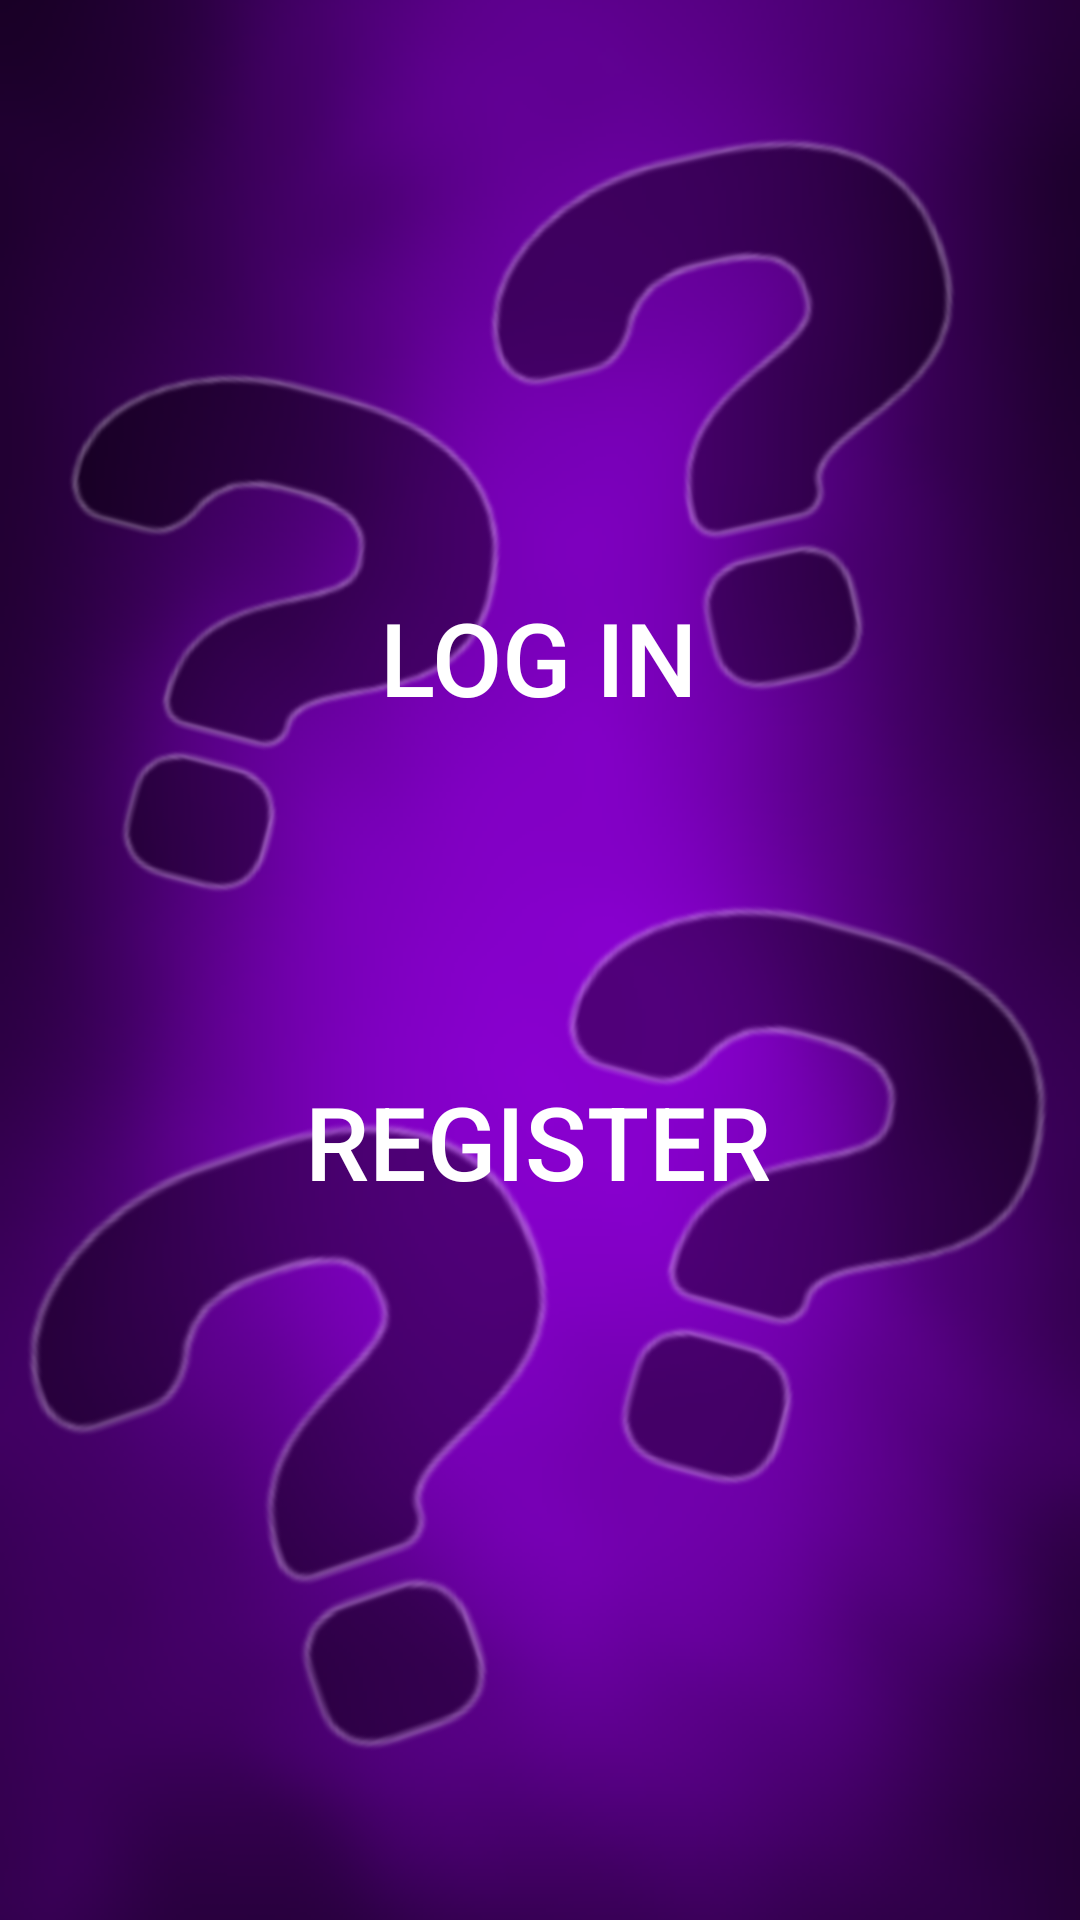

Here is an Android app screen rendered from its layout file. Give the layout XML and the strings, colors and styles it references.
<!-- AndroidManifest.xml: application theme Theme.NoBar -->
<!-- res/layout/testlayout2.xml -->
<?xml version="1.0" encoding="utf-8"?>
<androidx.constraintlayout.widget.ConstraintLayout xmlns:android="http://schemas.android.com/apk/res/android"
    xmlns:app="http://schemas.android.com/apk/res-auto"
    xmlns:tools="http://schemas.android.com/tools"
    android:layout_width="match_parent"
    android:layout_height="match_parent"
    android:background="@mipmap/questionsbackground"

    tools:context=".Setup.RegisterOrLogin">
    <Button
        android:id="@+id/exit"
        android:layout_width="47dp"
        android:layout_height="49dp"
        android:layout_marginTop="18dp"
        android:layout_marginEnd="21dp"
        android:foreground="@android:drawable/ic_menu_close_clear_cancel"
        android:background="@color/transparent"
        android:onClick="exit"
        app:layout_constraintEnd_toEndOf="parent"
        app:layout_constraintTop_toTopOf="parent" />

    <ImageView
        android:id="@+id/imageView"
        android:layout_width="295dp"

        android:layout_height="253dp"
        android:background="@drawable/chain"
        android:rotation="90"
        app:layout_constraintEnd_toEndOf="parent"
        app:layout_constraintStart_toStartOf="parent"
        app:layout_constraintTop_toTopOf="parent" />

    <androidx.appcompat.widget.AppCompatButton
        android:id="@+id/loginBtn"
        android:layout_width="wrap_content"
        android:layout_height="wrap_content"
        android:background="@drawable/roundpinkbutton"
        android:onClick="login"

        android:padding="10dp"
        android:text="@string/login"
        android:textColor="@color/white"
        android:textSize="34sp"
        app:layout_constraintBottom_toBottomOf="parent"
        app:layout_constraintEnd_toEndOf="parent"
        app:layout_constraintHorizontal_bias="0.498"
        app:layout_constraintStart_toStartOf="parent"
        app:layout_constraintTop_toTopOf="parent"
        app:layout_constraintVertical_bias="0.324" />

    <ImageView
        android:layout_width="195dp"
        android:layout_height="192dp"

        android:layout_marginTop="7dp"
        android:background="@drawable/chain"
        android:rotation="45"
        app:layout_constraintEnd_toStartOf="@+id/registerBtn"
        app:layout_constraintStart_toStartOf="parent"
        app:layout_constraintTop_toBottomOf="@+id/imageView" />

    <ImageView
        android:layout_width="195dp"
        android:layout_height="192dp"

        android:background="@drawable/chain"
        android:rotation="-45"
        tools:layout_editor_absoluteX="248dp"
        tools:layout_editor_absoluteY="260dp" />

    <androidx.appcompat.widget.AppCompatButton
        android:id="@+id/registerBtn"
        android:layout_width="wrap_content"
        android:layout_height="wrap_content"
        android:layout_marginTop="96dp"
        android:background="@drawable/roundpinkbutton"
        android:onClick="register"
        android:padding="10dp"


        android:text="@string/register"
        android:textColor="@color/white"
        android:textSize="34sp"
        app:layout_constraintBottom_toBottomOf="parent"
        app:layout_constraintEnd_toEndOf="parent"
        app:layout_constraintHorizontal_bias="0.497"
        app:layout_constraintStart_toStartOf="parent"
        app:layout_constraintTop_toBottomOf="@+id/loginBtn"
        app:layout_constraintVertical_bias="0.0" />
</androidx.constraintlayout.widget.ConstraintLayout>
<!-- resources referenced by this layout -->
<resources>
  <color name="transparent">#00000000</color>
  <color name="white">#FFFFFFFF</color>
  <!-- mipmap questionsbackground: png bitmap (mipmap-xxhdpi, 556176 bytes) -->
  <string name="login">Log in</string>
  <string name="register">Register</string>
  <style name="Theme.NoBar" parent="Theme.MaterialComponents.DayNight.NoActionBar">
          
          <item name="colorPrimary">@color/purple_500</item>
          <item name="colorPrimaryVariant">@color/purple_700</item>
          <item name="colorOnPrimary">@color/white</item>
          
          <item name="colorSecondary">@color/teal_200</item>
          <item name="colorSecondaryVariant">@color/teal_700</item>
          <item name="colorOnSecondary">@color/black</item>
          
          <item name="android:statusBarColor">?attr/colorPrimaryVariant</item>
          
      </style>
  <color name="purple_500">#FF6200EE</color>
  <color name="purple_700">#FF3700B3</color>
  <color name="teal_200">#FF03DAC5</color>
  <color name="teal_700">#FF018786</color>
  <color name="black">#FF000000</color>
</resources>
